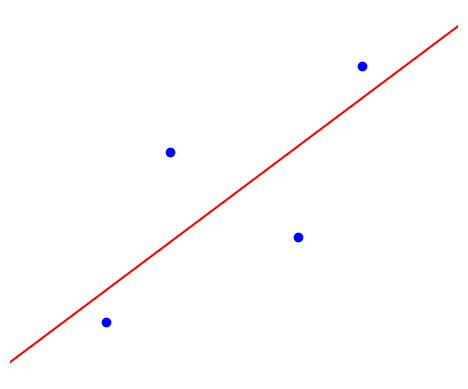
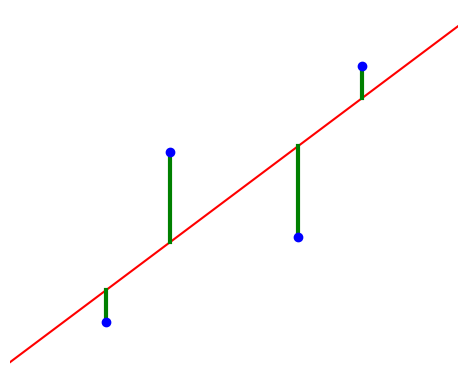
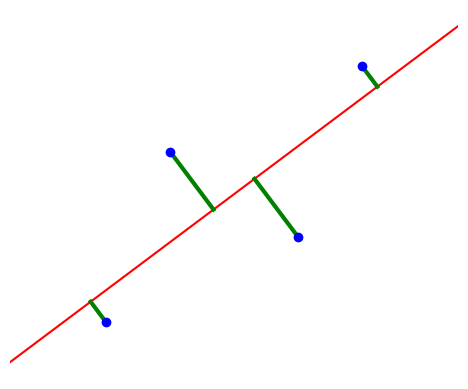

Write Python code to recreate these figures, in order.
import matplotlib.pyplot as plt 

data = [-2, -1, 1, 2], [-2, 2/3, -2/3, 2]

def y(x):
	return 3 * x / 4

MAX = 3.5
MIN = -3.5

def draw(draw_offsets, filename):
	f = plt.figure()
	x = f.gca()
	x.set_aspect("equal")
	plt.xlim((MIN, MAX))
	# plt.ylim((-3, 3))
	plt.plot([MIN, MAX], list(map(y, [MIN, MAX])), 'r')

	if draw_offsets:
		draw_offsets()

	plt.plot(*data, 'bo')
	plt.axis('off')
	plt.savefig(filename, bbox_inches='tight', dpi=200)
	plt.clf()


def main():

	def draw_vertical():
		for x, y_true in zip(data[0], data[1]):
			line = plt.plot([x, x], [y_true, y(x)], 'g')
			plt.setp(line, linewidth=3)

	def draw_perpendicular():
		for x, y_true in zip(data[0], data[1]):

			k = - 4/3
			b = y_true - k * x

			# -4/3x + b = 3/4x
			x0 = b / (3/4 + 4/3)

			def perpend(x):
				return k * x + b

			line = plt.plot([x, x0], [y_true, perpend(x0)], 'g')
			plt.setp(line, linewidth=3)


	plt.xlim((-3, 3))
	plt.ylim((-3, 3))
	draw(None, 'fig_offset_no.png')
	draw(draw_vertical, 'fig_offset_y.png')
	draw(draw_perpendicular, 'fig_offset_h.png')

if __name__ == '__main__':
	main()
